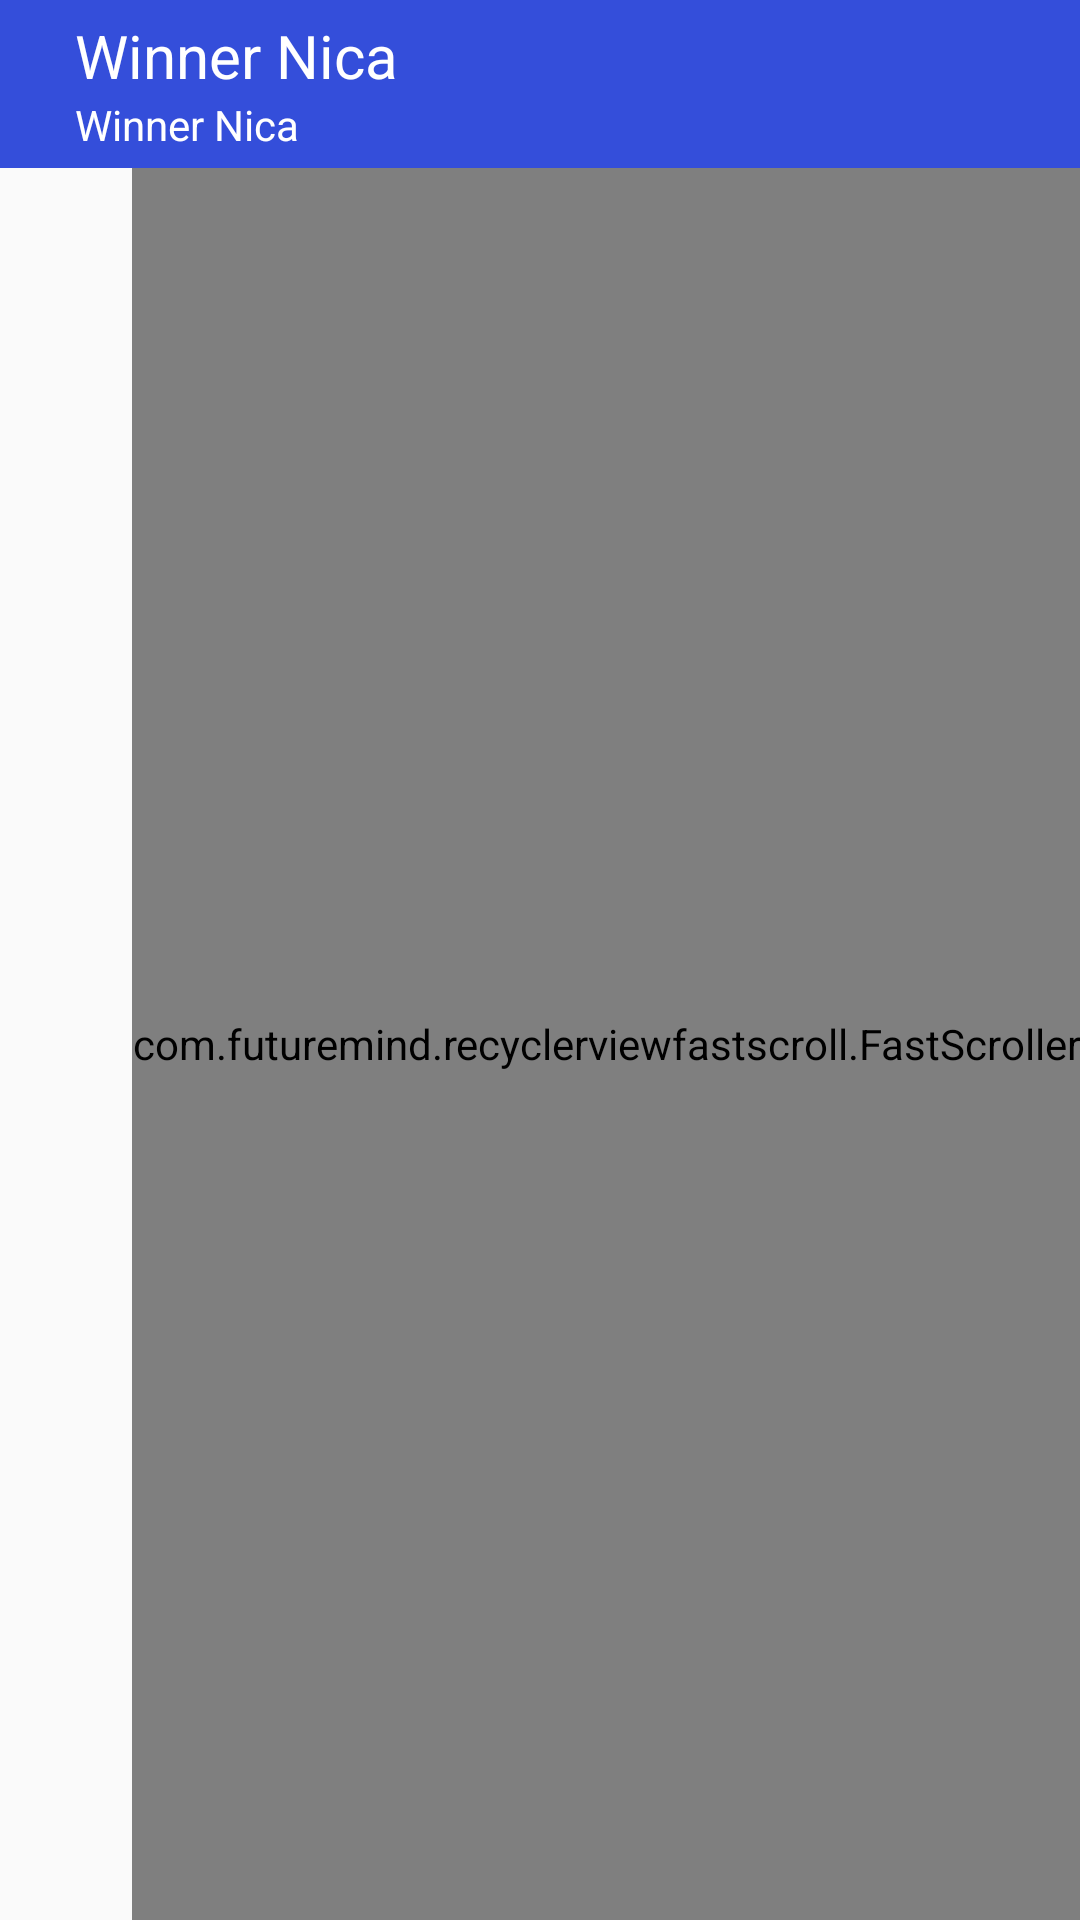

Produce the Android XML layout that renders to this screen, including the resource entries it uses.
<!-- AndroidManifest.xml: application theme AppTheme -->
<!-- res/layout/activity_numeros.xml -->
<?xml version="1.0" encoding="utf-8"?>
<LinearLayout xmlns:android="http://schemas.android.com/apk/res/android"
    xmlns:tools="http://schemas.android.com/tools"
    android:layout_width="match_parent"
    android:layout_height="match_parent"
    xmlns:app="http://schemas.android.com/apk/res-auto"
    android:orientation="vertical"
    tools:context=".Numeros_Activity">

    <include layout="@layout/toolbar"/>

    <RelativeLayout
        android:layout_width="match_parent"
        android:layout_height="match_parent">

        <android.support.v7.widget.RecyclerView
            android:id="@+id/NumberRecycler"
            android:layout_width="match_parent"
            android:layout_height="match_parent"/>

        <com.futuremind.recyclerviewfastscroll.FastScroller
            android:id="@+id/fastscroll"
            android:orientation="vertical"
            android:layout_width="wrap_content"
            android:layout_height="match_parent"
            android:layout_alignParentEnd="true"/>
    </RelativeLayout>

</LinearLayout>
<!-- res/layout/toolbar.xml (included above) -->
<?xml version="1.0" encoding="utf-8"?>
<android.support.design.widget.AppBarLayout
    xmlns:android="http://schemas.android.com/apk/res/android"
    xmlns:app="http://schemas.android.com/apk/res-auto"
    xmlns:tools="http://schemas.android.com/tools"
    android:layout_width="match_parent"
    android:layout_height="wrap_content"
    android:theme="@style/AppTheme.AppBarOverlay">

    <android.support.v7.widget.Toolbar
        android:id="@+id/toolbar"
        android:layout_width="match_parent"
        android:layout_height="?attr/actionBarSize"
        android:background="?attr/colorPrimary"
        app:popupTheme="@style/AppTheme.PopupOverlay">

        <ImageButton
            android:id="@+id/back"
            android:background="@color/blue"
            android:layout_width="wrap_content"
            android:layout_height="wrap_content"
            android:src="@drawable/ic_arrow_back_black_24dp"
            tools:ignore="ContentDescription" />

        <LinearLayout
            android:layout_marginTop="5dp"
            android:layout_marginStart="@dimen/padding_horizontal_login"
            android:layout_width="match_parent"
            android:layout_height="match_parent"
            android:orientation="vertical">

            <TextView
                android:id="@+id/titulo"
                android:textSize="20sp"
                android:layout_width="match_parent"
                android:layout_height="wrap_content"
                android:text="@string/app_name"
                android:maxLines="1"
                android:textColor="@color/editTextColorWhite" />

            <TextView
                android:id="@+id/subtext"
                android:layout_width="match_parent"
                android:layout_height="wrap_content"
                android:text="@string/app_name"
                android:maxLines="1"
                android:textColor="@color/editTextColorWhite" />

        </LinearLayout>

    </android.support.v7.widget.Toolbar>
</android.support.design.widget.AppBarLayout>
<!-- resources referenced by this layout -->
<resources>
  <color name="blue">#344EDA</color>
  <color name="editTextColorWhite">#ffffff</color>
  <dimen name="padding_horizontal_login">25dp</dimen>
  <string name="app_name">Winner Nica</string>
  <style name="AppTheme.AppBarOverlay" parent="ThemeOverlay.AppCompat.Dark.ActionBar" />
  <style name="AppTheme.PopupOverlay" parent="ThemeOverlay.AppCompat.Light" />
  <style name="AppTheme" parent="Theme.AppCompat.Light.NoActionBar">
          
          <item name="colorPrimary">@color/blue</item>
          <item name="colorPrimaryDark">@color/blue</item>
          <item name="colorAccent">@color/colorAccent</item>
      </style>
  <color name="colorAccent">#D81B60</color>
</resources>
